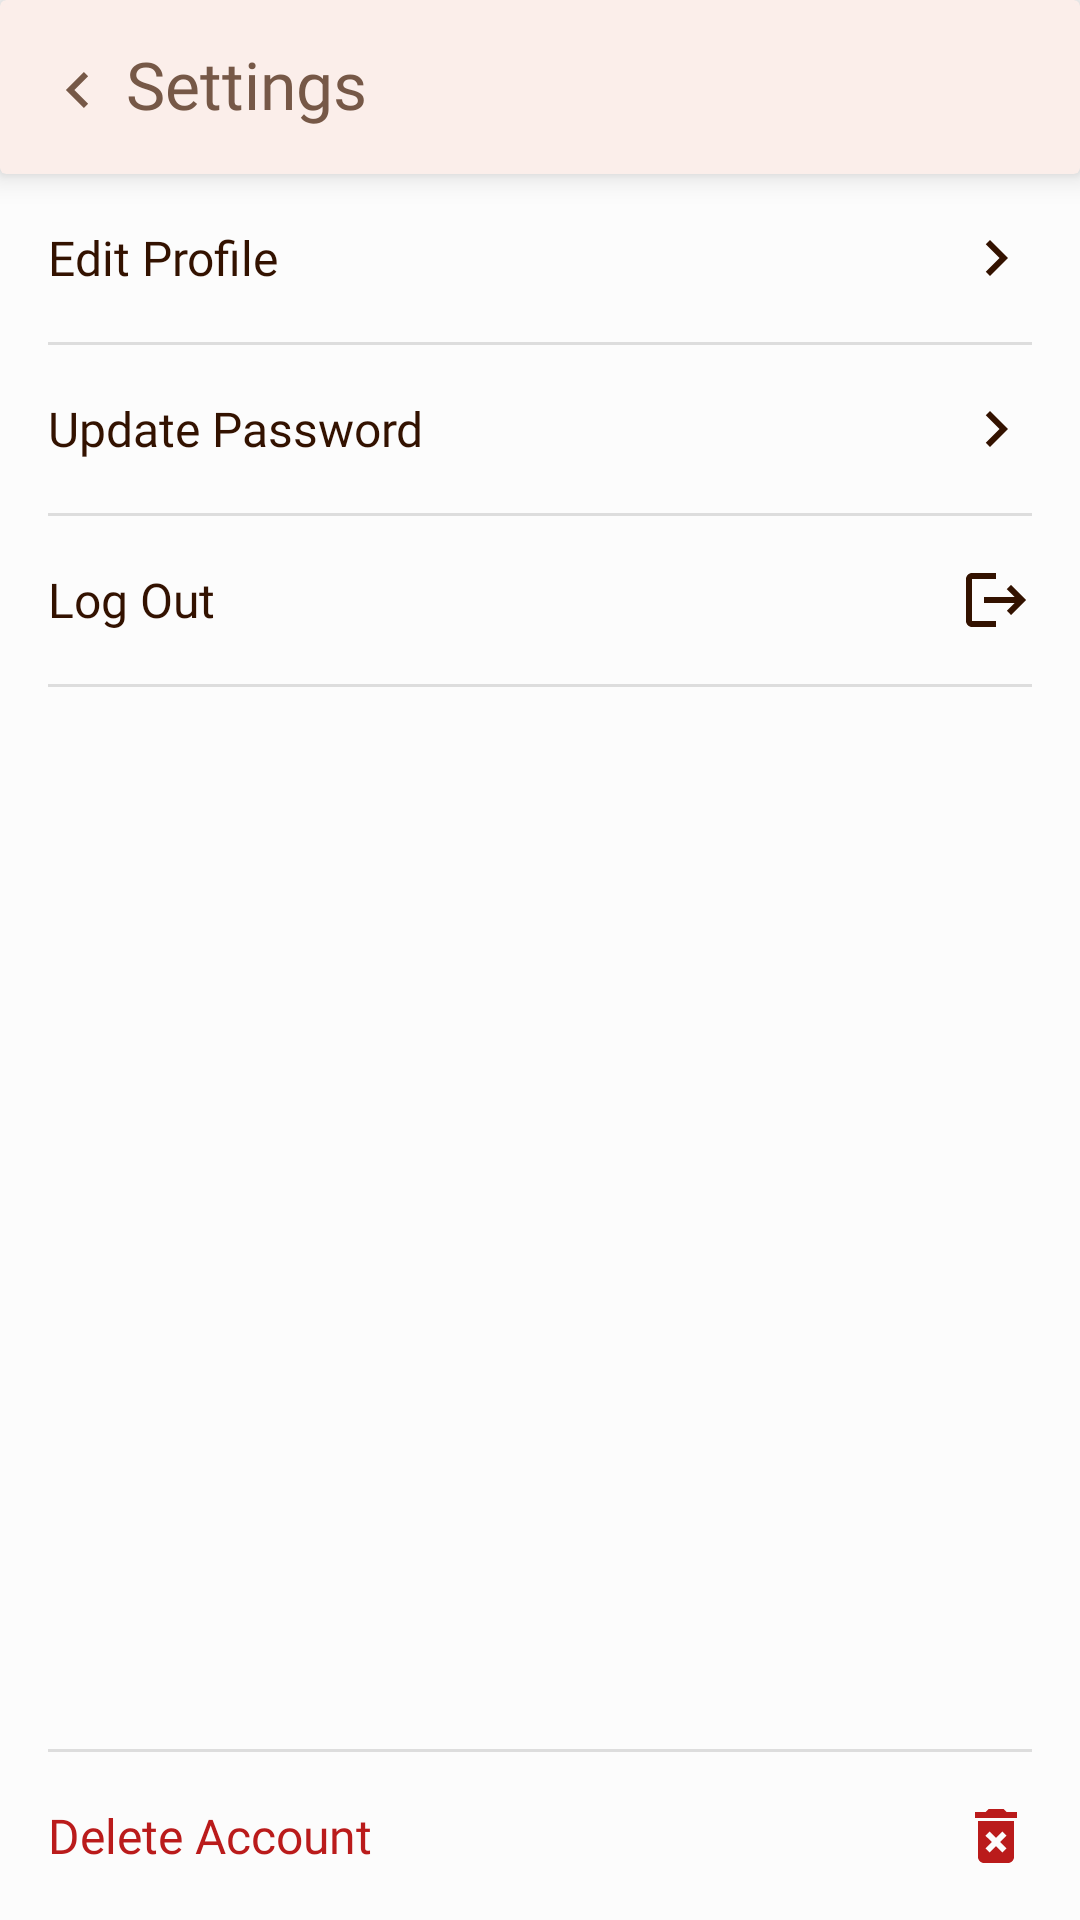

The Android layout XML behind this screen, and the referenced resources:
<!-- AndroidManifest.xml: application theme Theme.BookWorm -->
<!-- res/layout/fragment_settings.xml -->
<?xml version="1.0" encoding="utf-8"?>
<androidx.constraintlayout.widget.ConstraintLayout xmlns:android="http://schemas.android.com/apk/res/android"
    xmlns:app="http://schemas.android.com/apk/res-auto"
    xmlns:tools="http://schemas.android.com/tools"
    android:layout_width="match_parent"
    android:layout_height="match_parent"
    tools:context=".ui.profile.settings.SettingsFragment" >

    <androidx.cardview.widget.CardView
        android:id="@+id/cv_settings"
        android:layout_width="match_parent"
        android:layout_height="58dp"
        app:cardBackgroundColor="@color/inverseOnSurface"
        app:cardElevation="6dp"
        app:cardMaxElevation="6dp"
        app:layout_constraintEnd_toEndOf="parent"
        app:layout_constraintStart_toStartOf="parent"
        app:layout_constraintTop_toTopOf="parent">

        <LinearLayout
            android:layout_width="match_parent"
            android:layout_height="match_parent"
            android:gravity="start|center_vertical"
            android:orientation="horizontal"
            android:padding="8dp"
            android:paddingStart="22dp">

            <ImageButton
                android:id="@+id/ib_settings_back"
                android:layout_width="wrap_content"
                android:layout_height="24dp"
                android:background="@android:color/transparent"
                android:backgroundTint="@android:color/transparent"
                android:contentDescription="@string/todo"
                android:paddingTop="2dp"
                android:paddingEnd="12dp"
                android:translationZ="2dp"
                app:layout_constraintBottom_toBottomOf="@+id/card"
                app:layout_constraintEnd_toEndOf="@+id/card"
                app:srcCompat="@drawable/ic_baseline_arrow_back_ios_24"
                tools:ignore="DuplicateSpeakableTextCheck,TouchTargetSizeCheck" />

            <TextView
                android:id="@+id/tv_settings_title"
                android:layout_width="wrap_content"
                android:layout_height="wrap_content"
                android:layout_weight="1"
                android:paddingBottom="2dp"
                android:text="@string/settings"
                android:textAppearance="@style/title_large"
                android:textColor="@color/secondary" />

        </LinearLayout>
    </androidx.cardview.widget.CardView>

    <LinearLayout
        android:id="@+id/linearLayout8"
        android:layout_width="match_parent"
        android:layout_height="wrap_content"
        android:orientation="vertical"
        android:paddingStart="16dp"
        android:paddingEnd="16dp"
        app:layout_constraintEnd_toEndOf="parent"
        app:layout_constraintStart_toStartOf="parent"
        app:layout_constraintTop_toBottomOf="@+id/cv_settings">

        <LinearLayout
            android:id="@+id/ly_edit_profile"
            android:layout_width="match_parent"
            android:layout_height="match_parent"
            android:layout_weight="1"
            android:gravity="center_vertical"
            android:orientation="horizontal"
            android:paddingTop="16dp"
            android:paddingBottom="16dp">

            <TextView
                android:id="@+id/tv_edit_profile"
                android:layout_width="wrap_content"
                android:layout_height="wrap_content"
                android:layout_weight="1"
                android:text="@string/edit_profile"
                android:textAppearance="@style/body_large_b"
                android:textColor="@color/onPrimaryContainer" />

            <ImageView
                android:id="@+id/iv_next_edit_profile"
                android:layout_width="wrap_content"
                android:layout_height="wrap_content"
                android:src="@drawable/ic_baseline_navigate_next_setttings_24" />

        </LinearLayout>

        <View
            android:id="@+id/divider2"
            android:layout_width="match_parent"
            android:layout_height="1dp"
            android:layout_weight="1"
            android:background="?android:attr/listDivider" />

        <LinearLayout
            android:id="@+id/ly_update_psw"
            android:layout_width="match_parent"
            android:layout_height="match_parent"
            android:layout_weight="1"
            android:gravity="center_vertical"
            android:orientation="horizontal"
            android:paddingTop="16dp"
            android:paddingBottom="16dp">

            <TextView
                android:id="@+id/tv_update_psw"
                android:layout_width="wrap_content"
                android:layout_height="wrap_content"
                android:layout_weight="1"
                android:text="@string/update_psw"
                android:textAppearance="@style/body_large_b"
                android:textColor="@color/onPrimaryContainer" />

            <ImageView
                android:id="@+id/iv_arrow_next_update_psw"
                android:layout_width="wrap_content"
                android:layout_height="wrap_content"
                android:src="@drawable/ic_baseline_navigate_next_setttings_24" />

        </LinearLayout>

        <View
            android:id="@+id/divider"
            android:layout_width="match_parent"
            android:layout_height="1dp"
            android:layout_weight="1"
            android:background="?android:attr/listDivider" />

        <LinearLayout
            android:id="@+id/ly_log_out"
            android:layout_width="match_parent"
            android:layout_height="match_parent"
            android:gravity="center_vertical"
            android:orientation="horizontal"
            android:paddingTop="16dp"
            android:paddingBottom="16dp">

            <TextView
                android:id="@+id/tv_log_out"
                android:layout_width="wrap_content"
                android:layout_height="wrap_content"
                android:layout_weight="1"
                android:text="@string/log_out"
                android:textAppearance="@style/body_large_b"
                android:textColor="@color/onPrimaryContainer" />

            <ImageView
                android:id="@+id/iv_log_out"
                android:layout_width="wrap_content"
                android:layout_height="wrap_content"
                android:src="@drawable/ic_baseline_logout_24" />

        </LinearLayout>

        <View
            android:id="@+id/divider3"
            android:layout_width="match_parent"
            android:layout_height="1dp"
            android:layout_weight="1"
            android:background="?android:attr/listDivider" />

    </LinearLayout>

    <LinearLayout
        android:id="@+id/ly_delte_account"
        android:layout_width="match_parent"
        android:layout_height="wrap_content"
        android:orientation="vertical"
        android:paddingStart="16dp"
        android:paddingEnd="16dp"
        app:layout_constraintBottom_toBottomOf="parent"
        app:layout_constraintEnd_toEndOf="parent"
        app:layout_constraintStart_toStartOf="parent">

        <View
            android:id="@+id/divider_delete_account"
            android:layout_width="match_parent"
            android:layout_height="1dp"
            android:layout_weight="1"
            android:background="?android:attr/listDivider" />

        <LinearLayout
            android:layout_width="match_parent"
            android:layout_height="match_parent"
            android:layout_weight="1"
            android:gravity="center_vertical"
            android:orientation="horizontal"
            android:paddingTop="16dp"
            android:paddingBottom="16dp">

            <TextView
                android:id="@+id/tv_delete_account"
                android:layout_width="wrap_content"
                android:layout_height="wrap_content"
                android:layout_weight="1"
                android:text="@string/delete_account"
                android:textAppearance="@style/body_large_b"
                android:textColor="@color/error" />

            <ImageView
                android:id="@+id/iv_delete_account"
                android:layout_width="wrap_content"
                android:layout_height="wrap_content"
                android:src="@drawable/ic_baseline_delete_forever_24" />

        </LinearLayout>

    </LinearLayout>
</androidx.constraintlayout.widget.ConstraintLayout>
<!-- resources referenced by this layout -->
<resources>
  <color name="error">#BA1B1B</color>
  <color name="inverseOnSurface">#FBEEEA</color>
  <color name="onPrimaryContainer">#331200</color>
  <color name="secondary">#765847</color>
  <!-- drawable ic_baseline_arrow_back_ios_24 (drawable) -->
  <?xml version="1.0" encoding="utf-8"?>
  <vector xmlns:android="http://schemas.android.com/apk/res/android"
      android:width="8dp"
      android:height="12dp"
      android:viewportWidth="8"
      android:viewportHeight="12">
  
      <path
          android:fillColor="@color/secondary"
          android:pathData="M7.40997 1.41L2.82997 6L7.40997 10.59L5.99997 12L-2.67029e-05 6L5.99997 0L7.40997 1.41Z" />
  </vector>
  <!-- drawable ic_baseline_delete_forever_24 (drawable) -->
  <vector android:height="24dp" android:tint="@color/error"
      android:viewportHeight="24" android:viewportWidth="24"
      android:width="24dp" xmlns:android="http://schemas.android.com/apk/res/android">
      <path android:fillColor="@android:color/white" android:pathData="M6,19c0,1.1 0.9,2 2,2h8c1.1,0 2,-0.9 2,-2L18,7L6,7v12zM8.46,11.88l1.41,-1.41L12,12.59l2.12,-2.12 1.41,1.41L13.41,14l2.12,2.12 -1.41,1.41L12,15.41l-2.12,2.12 -1.41,-1.41L10.59,14l-2.13,-2.12zM15.5,4l-1,-1h-5l-1,1L5,4v2h14L19,4z"/>
  </vector>
  <!-- drawable ic_baseline_logout_24 (drawable) -->
  <vector android:autoMirrored="true" android:height="24dp"
      android:tint="@color/onPrimaryContainer" android:viewportHeight="24"
      android:viewportWidth="24" android:width="24dp" xmlns:android="http://schemas.android.com/apk/res/android">
      <path android:fillColor="@android:color/white" android:pathData="M17,7l-1.41,1.41L18.17,11H8v2h10.17l-2.58,2.58L17,17l5,-5zM4,5h8V3H4c-1.1,0 -2,0.9 -2,2v14c0,1.1 0.9,2 2,2h8v-2H4V5z"/>
  </vector>
  <!-- drawable ic_baseline_navigate_next_setttings_24 (drawable) -->
  <vector android:autoMirrored="true" android:height="24dp"
      android:tint="@color/onPrimaryContainer" android:viewportHeight="24"
      android:viewportWidth="24" android:width="24dp" xmlns:android="http://schemas.android.com/apk/res/android">
      <path android:fillColor="@android:color/white" android:pathData="M10,6L8.59,7.41 13.17,12l-4.58,4.59L10,18l6,-6z"/>
  </vector>
  <string name="delete_account">Delete Account</string>
  <string name="edit_profile">Edit Profile</string>
  <string name="log_out">Log Out</string>
  <string name="settings">Settings</string>
  <string name="todo">TODO</string>
  <string name="update_psw">Update Password</string>
  <style name="body_large_b">
          <item name="android:textSize">16sp</item>
          <item name="android:fontFamily">@font/roboto_bold</item>
      </style>
  <style name="title_large">
          <item name="android:textSize">22sp</item>
          <item name="android:fontFamily">@font/raleway_bold</item>
      </style>
  <color name="primary">#9C4500</color>
  <color name="onPrimary">#FFFFFF</color>
  <color name="primaryContainer">#FFDBC7</color>
  <color name="onSecondary">#FFFFFF</color>
  <color name="secondaryContainer">#FFDBC7</color>
  <color name="onSecondaryContainer">#2B160A</color>
  <color name="tertiary">#636032</color>
  <color name="onTertiary">#FFFFFF</color>
  <color name="tertiaryContainer">#EAE5AB</color>
  <color name="onTertiaryContainer">#1E1C00</color>
  <color name="errorContainer">#FFDAD4</color>
  <color name="onError">#FFFFFF</color>
  <color name="onErrorContainer">#410001</color>
  <color name="background">#FCFCFC</color>
  <color name="onBackground">#201A17</color>
  <color name="surface">#FCFCFC</color>
  <color name="onSurface">#201A17</color>
  <color name="surfaceVariant">#FBEEEA</color>
  <color name="onSurfaceVariant">#52443D</color>
  <color name="outline">#85746C</color>
  <color name="inverseSurface">#362F2C</color>
  <color name="primaryInverse">#FFB68C</color>
</resources>
